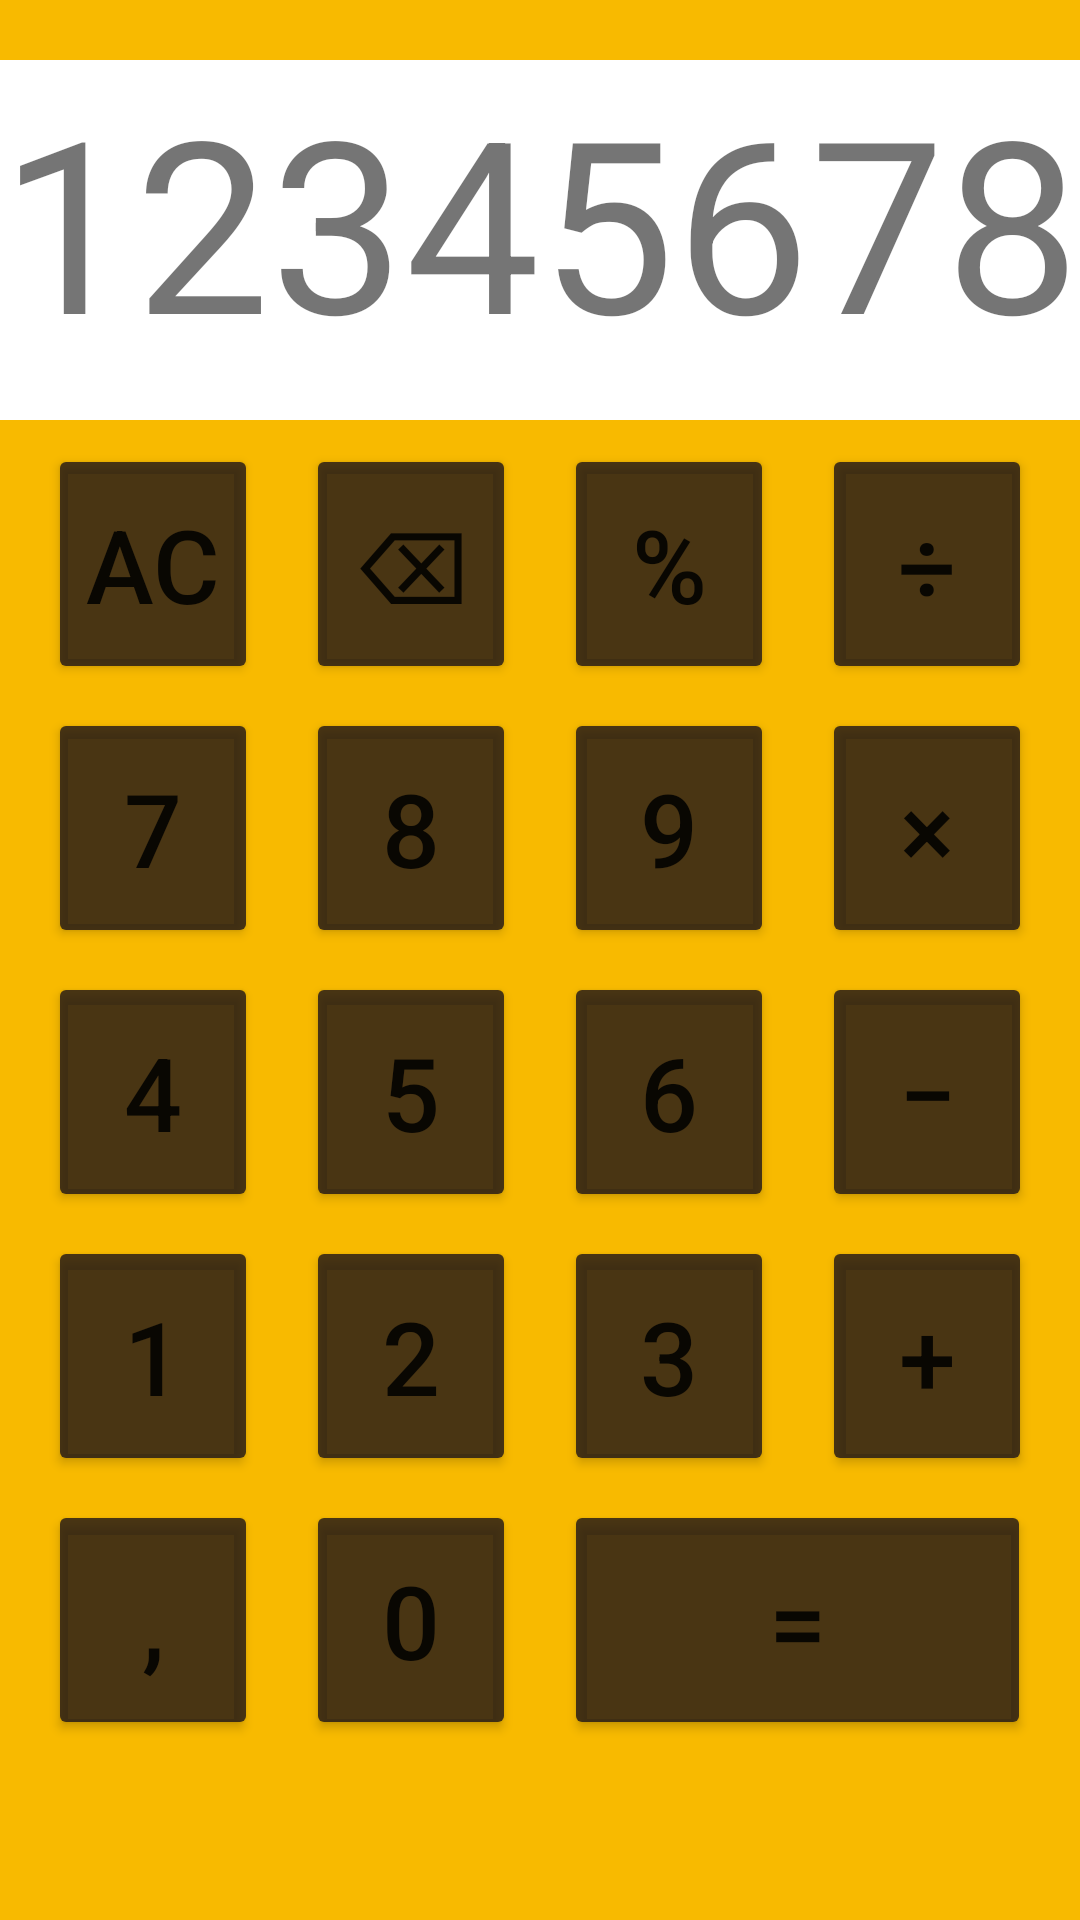

Here is an Android app screen rendered from its layout file. Give the layout XML and the strings, colors and styles it references.
<!-- AndroidManifest.xml: application theme Theme.AndroidHomework2 -->
<!-- res/layout/linear_activity.xml -->
<?xml version="1.0" encoding="utf-8"?>
<RelativeLayout xmlns:android="http://schemas.android.com/apk/res/android"
    xmlns:app="http://schemas.android.com/apk/res-auto"
    android:layout_width="match_parent"
    android:layout_height="match_parent"
    android:background="#F8BA00">

    <androidx.appcompat.widget.AppCompatImageView
        android:id="@+id/iv_skull"
        android:layout_width="match_parent"
        android:layout_height="420dp"
        android:layout_below="@id/tv_main"
        app:srcCompat="@drawable/skull_rastr" />

    <TextView
        android:id="@+id/tv_main"
        android:layout_width="match_parent"
        android:layout_height="120dp"
        android:layout_marginTop="20dp"
        android:layout_marginBottom="4dp"
        android:background="@color/white"
        android:text="123456789"
        android:textSize="80sp" />

    <LinearLayout
        android:id="@+id/ll_functional_row"
        android:layout_width="match_parent"
        android:layout_height="wrap_content"
        android:layout_below="@id/tv_main"
        android:layout_marginHorizontal="8dp"
        android:layout_marginVertical="4dp"
        android:orientation="horizontal">

        <Button
            android:id="@+id/K_AC"
            android:layout_width="wrap_content"
            android:layout_height="@dimen/squere_size"
            android:layout_marginHorizontal="8dp"
            android:layout_weight="1"
            android:backgroundTint="#C6181019"
            android:text="AC"
            android:textSize="@dimen/b_text_size" />

        <Button
            android:id="@+id/K_del"
            android:layout_width="wrap_content"
            android:layout_height="@dimen/squere_size"
            android:layout_marginHorizontal="8dp"
            android:layout_weight="1"
            android:backgroundTint="#C6181019"
            android:text="⌫"
            android:textSize="@dimen/b_text_size" />

        <Button
            android:id="@+id/K_perc"
            android:layout_width="wrap_content"
            android:layout_height="@dimen/squere_size"
            android:layout_marginHorizontal="8dp"
            android:layout_weight="1"
            android:backgroundTint="#C6181019"
            android:text="%"
            android:textSize="@dimen/b_text_size" />

        <Button
            android:id="@+id/K_div"
            android:layout_width="wrap_content"
            android:layout_height="@dimen/squere_size"
            android:layout_marginHorizontal="8dp"
            android:layout_weight="1"
            android:backgroundTint="#C6181019"
            android:text="÷"
            android:textSize="@dimen/b_text_size" />
    </LinearLayout>

    <LinearLayout
        android:id="@+id/ll_top_numbers_row"
        android:layout_width="match_parent"
        android:layout_height="wrap_content"
        android:layout_below="@id/ll_functional_row"
        android:layout_marginHorizontal="8dp"
        android:layout_marginVertical="4dp"
        android:orientation="horizontal">

        <Button
            android:id="@+id/K7"
            android:layout_width="0dp"
            android:layout_height="@dimen/squere_size"
            android:layout_marginHorizontal="8dp"
            android:layout_weight="1"
            android:backgroundTint="#C6181019"
            android:text="7"
            android:textSize="@dimen/b_text_size" />

        <Button
            android:id="@+id/K8"
            android:layout_width="0dp"
            android:layout_height="@dimen/squere_size"
            android:layout_marginHorizontal="8dp"
            android:layout_weight="1"
            android:backgroundTint="#C6181019"
            android:text="8"
            android:textSize="@dimen/b_text_size" />

        <Button
            android:id="@+id/K9"
            android:layout_width="0dp"
            android:layout_height="@dimen/squere_size"
            android:layout_marginHorizontal="8dp"
            android:layout_weight="1"
            android:backgroundTint="#C6181019"
            android:text="9"
            android:textSize="@dimen/b_text_size" />

        <Button
            android:id="@+id/K_mult"
            android:layout_width="0dp"
            android:layout_height="@dimen/squere_size"
            android:layout_marginHorizontal="8dp"
            android:layout_weight="1"
            android:backgroundTint="#C6181019"
            android:text="×"
            android:textSize="@dimen/b_text_size" />
    </LinearLayout>

    <LinearLayout
        android:id="@+id/ll_mid_numbers_row"
        android:layout_width="match_parent"
        android:layout_height="wrap_content"
        android:layout_below="@id/ll_top_numbers_row"
        android:layout_marginHorizontal="8dp"
        android:layout_marginVertical="4dp"
        android:orientation="horizontal">

        <Button
            android:id="@+id/K4"
            android:layout_width="0dp"
            android:layout_height="@dimen/squere_size"
            android:layout_marginHorizontal="8dp"
            android:layout_weight="1"
            android:backgroundTint="#C6181019"
            android:text="4"
            android:textSize="@dimen/b_text_size" />

        <Button
            android:id="@+id/K5"
            android:layout_width="0dp"
            android:layout_height="@dimen/squere_size"
            android:layout_marginHorizontal="8dp"
            android:layout_weight="1"
            android:backgroundTint="#C6181019"
            android:text="5"
            android:textSize="@dimen/b_text_size" />

        <Button
            android:id="@+id/K6"
            android:layout_width="0dp"
            android:layout_height="@dimen/squere_size"
            android:layout_marginHorizontal="8dp"
            android:layout_weight="1"
            android:backgroundTint="#C6181019"
            android:text="6"
            android:textSize="@dimen/b_text_size" />

        <Button
            android:id="@+id/K_sub"
            android:layout_width="0dp"
            android:layout_height="@dimen/squere_size"
            android:layout_marginHorizontal="8dp"
            android:layout_weight="1"
            android:backgroundTint="#C6181019"
            android:text="−"
            android:textSize="@dimen/b_text_size" />
    </LinearLayout>

    <LinearLayout
        android:id="@+id/ll_bottom_numbers_row"
        android:layout_width="match_parent"
        android:layout_height="wrap_content"
        android:layout_below="@id/ll_mid_numbers_row"
        android:layout_marginHorizontal="8dp"
        android:layout_marginVertical="4dp"
        android:orientation="horizontal">

        <Button
            android:id="@+id/K1"
            android:layout_width="0dp"
            android:layout_height="@dimen/squere_size"
            android:layout_marginHorizontal="8dp"
            android:layout_weight="1"
            android:backgroundTint="#C6181019"
            android:text="1"
            android:textSize="@dimen/b_text_size" />

        <Button
            android:id="@+id/K2"
            android:layout_width="0dp"
            android:layout_height="@dimen/squere_size"
            android:layout_marginHorizontal="8dp"
            android:layout_weight="1"
            android:backgroundTint="#C6181019"
            android:text="2"
            android:textSize="@dimen/b_text_size" />

        <Button
            android:id="@+id/K3"
            android:layout_width="0dp"
            android:layout_height="@dimen/squere_size"
            android:layout_marginHorizontal="8dp"
            android:layout_weight="1"
            android:backgroundTint="#C6181019"
            android:text="3"
            android:textSize="@dimen/b_text_size" />

        <Button
            android:id="@+id/K_add"
            android:layout_width="0dp"
            android:layout_height="@dimen/squere_size"
            android:layout_marginHorizontal="8dp"
            android:layout_weight="1"
            android:backgroundTint="#C6181019"
            android:text="+"
            android:textSize="@dimen/b_text_size" />
    </LinearLayout>

    <LinearLayout
        android:id="@+id/ll_bottom_functional_row"
        android:layout_width="match_parent"
        android:layout_height="wrap_content"
        android:layout_below="@id/ll_bottom_numbers_row"
        android:layout_marginHorizontal="8dp"
        android:layout_marginVertical="4dp"
        android:orientation="horizontal">

        <Button
            android:id="@+id/K_comma"
            android:layout_width="0dp"
            android:layout_height="@dimen/squere_size"
            android:layout_marginHorizontal="8dp"
            android:layout_weight="1"
            android:backgroundTint="#C6181019"
            android:text=","
            android:textSize="@dimen/b_text_size" />

        <Button
            android:id="@+id/K0"
            android:layout_width="0dp"
            android:layout_height="@dimen/squere_size"
            android:layout_marginHorizontal="8dp"
            android:layout_weight="1"
            android:backgroundTint="#C6181019"
            android:text="0"
            android:textSize="@dimen/b_text_size" />

        <Button
            android:id="@+id/K_kalc"
            android:layout_width="0dp"
            android:layout_height="@dimen/squere_size"
            android:layout_marginHorizontal="8dp"
            android:layout_weight="2.22"
            android:backgroundTint="#C6181019"
            android:text="="
            android:textSize="@dimen/b_text_size" />
    </LinearLayout>
</RelativeLayout>
<!-- resources referenced by this layout -->
<resources>
  <color name="white">#FFFFFFFF</color>
  <dimen name="b_text_size">34sp</dimen>
  <dimen name="squere_size">80dp</dimen>
  <style name="Theme.AndroidHomework2" parent="Theme.MaterialComponents.DayNight.DarkActionBar">
          
          <item name="colorPrimary">@color/purple_500</item>
          <item name="colorPrimaryVariant">@color/purple_700</item>
          <item name="colorOnPrimary">@color/white</item>
          
          <item name="colorSecondary">@color/teal_200</item>
          <item name="colorSecondaryVariant">@color/teal_700</item>
          <item name="colorOnSecondary">@color/black</item>
          
          <item name="android:statusBarColor" tools:targetApi="l">?attr/colorPrimaryVariant</item>
          
      </style>
  <color name="purple_500">#FF6200EE</color>
  <color name="purple_700">#FF3700B3</color>
  <color name="teal_200">#FF03DAC5</color>
  <color name="teal_700">#FF018786</color>
  <color name="black">#FF000000</color>
</resources>
